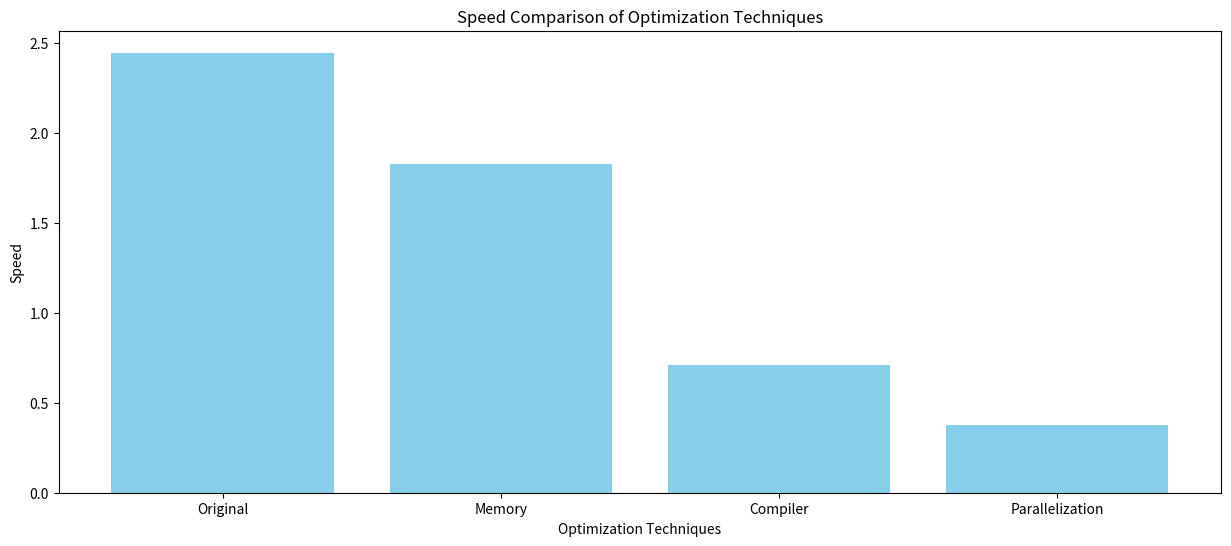
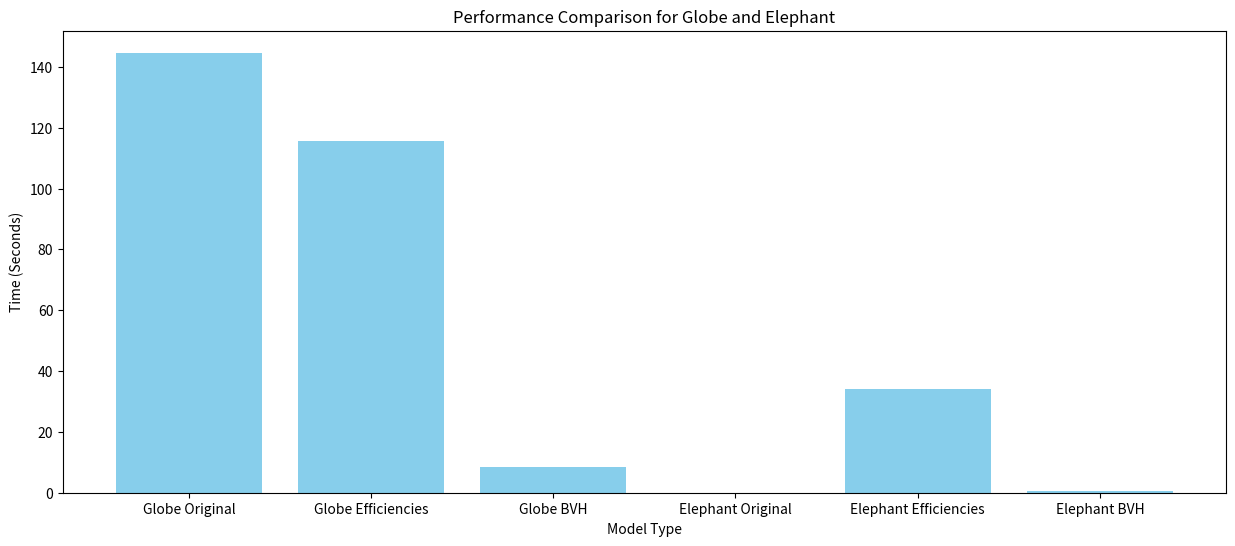

Python code for these plots, in order:
import matplotlib.pyplot as plt

labels = ['Original', 'Memory', 'Compiler', 'Parallelization']
speeds = [2.446816, 1.830028, 0.712313, 0.375353]

plt.figure(figsize=(15, 6))

plt.bar(labels, speeds, color='skyblue')

plt.xlabel('Optimization Techniques')
plt.ylabel('Speed')
plt.title('Speed Comparison of Optimization Techniques')

plt.show()


import matplotlib.pyplot as plt
import numpy as np

labels = ['Globe Original', 'Globe Efficiencies', 'Globe BVH', 
          'Elephant Original', 'Elephant Efficiencies', 'Elephant BVH']
speeds = [144.645523, 115.586830, 8.563027, 
          np.nan, 33.956345, 0.586085]

plt.figure(figsize=(15, 6))

bars = plt.bar(labels, speeds, color='skyblue')

for bar, speed in zip(bars, speeds):
    if np.isnan(speed):
        bar.set_height(0)

plt.xlabel('Model Type')
plt.ylabel('Time (Seconds)')
plt.title('Performance Comparison for Globe and Elephant')

plt.show()
